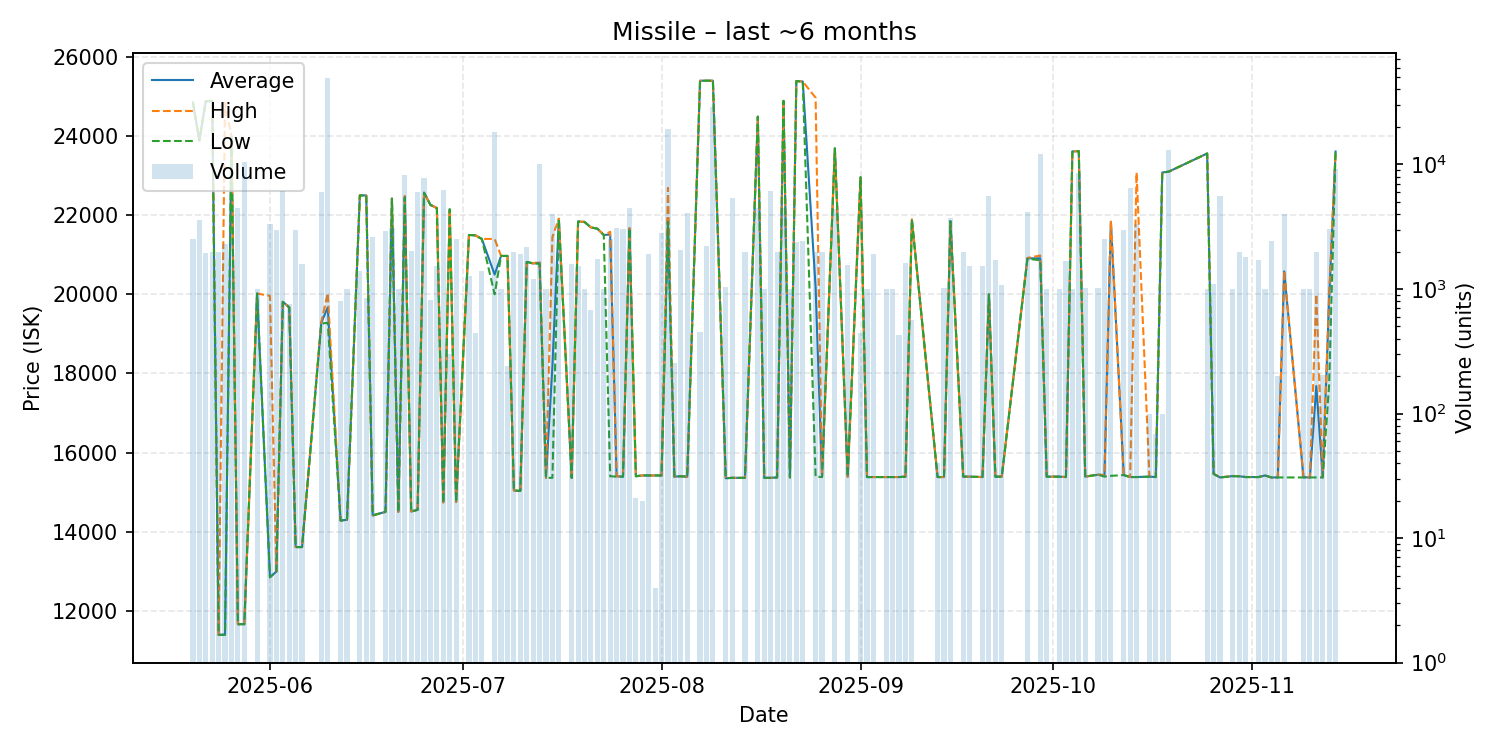

Values plotted in this chart, from the file beside it:
date, average, highest, lowest, order_count, volume
2025-05-20, 24850, 24855, 24850, 3, 2522
2025-05-21, 23890, 23890, 23890, 3, 3560
2025-05-22, 24880, 24880, 24880, 4, 1940
2025-05-23, 24890, 24890, 24890, 2, 2000
2025-05-24, 11390, 11390, 11390, 3, 1968
2025-05-25, 11400, 24840, 11390, 4, 2311
2025-05-26, 24000, 24000, 24000, 2, 2500
2025-05-27, 11660, 11660, 11660, 7, 4493
2025-05-28, 11660, 11660, 11660, 3, 10535
2025-05-30, 20020, 20020, 20020, 1, 1000
2025-06-01, 12850, 19960, 12845, 6, 3350
2025-06-02, 12990, 12990, 12990, 3, 3000
2025-06-03, 19810, 19810, 19810, 8, 6120
2025-06-04, 19670, 19670, 19670, 1, 760
2025-06-05, 13610, 13610, 13610, 3, 3000
2025-06-06, 13610, 13610, 13610, 1, 1600
2025-06-09, 19285, 19300, 19260, 5, 6000
2025-06-10, 19670, 20030, 19280, 10, 49048
2025-06-12, 14280, 14280, 14280, 1, 800
2025-06-13, 14300, 14300, 14300, 2, 1000
2025-06-15, 22500, 22500, 22500, 2, 1400
2025-06-16, 22500, 22500, 22500, 3, 840
2025-06-17, 14410, 14410, 14410, 4, 2605
2025-06-19, 14500, 14500, 14500, 3, 2920
2025-06-20, 22420, 22420, 22420, 5, 3101
2025-06-21, 14500, 14500, 14500, 2, 1000
2025-06-22, 22460, 22510, 22450, 7, 8263
2025-06-23, 14510, 14510, 14510, 2, 2017
2025-06-24, 14550, 14550, 14550, 2, 6000
2025-06-25, 22570, 22570, 22570, 4, 7800
2025-06-26, 22260, 22260, 22260, 2, 815
2025-06-27, 22180, 22180, 22180, 2, 1521
2025-06-28, 14740, 14740, 14730, 3, 6280
2025-06-29, 22150, 22150, 22150, 1, 300
2025-06-30, 14750, 14750, 14750, 3, 2500
2025-07-02, 21500, 21500, 21500, 1, 1280
2025-07-03, 21490, 21490, 21490, 1, 444
2025-07-04, 21400, 21400, 21400, 3, 1400
2025-07-06, 20500, 21400, 20000, 10, 18322
2025-07-07, 20970, 20970, 20970, 1, 1000
2025-07-08, 20970, 20970, 20970, 2, 240
2025-07-09, 15040, 15040, 15040, 2, 2000
2025-07-10, 15030, 15030, 15030, 2, 1906
2025-07-11, 20820, 20820, 20820, 2, 2160
2025-07-12, 20780, 20780, 20780, 1, 1200
2025-07-13, 20800, 20830, 20770, 12, 10000
2025-07-14, 15360, 15360, 15360, 2, 1001
2025-07-15, 18180, 21450, 15360, 3, 4000
2025-07-16, 21910, 21910, 21910, 1, 2000
2025-07-18, 15360, 15360, 15360, 1, 1600
2025-07-19, 21840, 21840, 21840, 1, 1537
2025-07-20, 21830, 21830, 21830, 1, 1000
2025-07-21, 21690, 21690, 21690, 1, 675
2025-07-22, 21660, 21660, 21660, 3, 1750
2025-07-23, 21500, 21500, 21500, 2, 1007
2025-07-24, 21510, 21580, 15400, 4, 2536
2025-07-25, 15400, 15400, 15390, 4, 3109
2025-07-26, 15390, 15390, 15390, 2, 3012
2025-07-27, 21670, 21670, 21670, 5, 4500
2025-07-28, 15400, 15400, 15400, 1, 21
... 78 more rows
